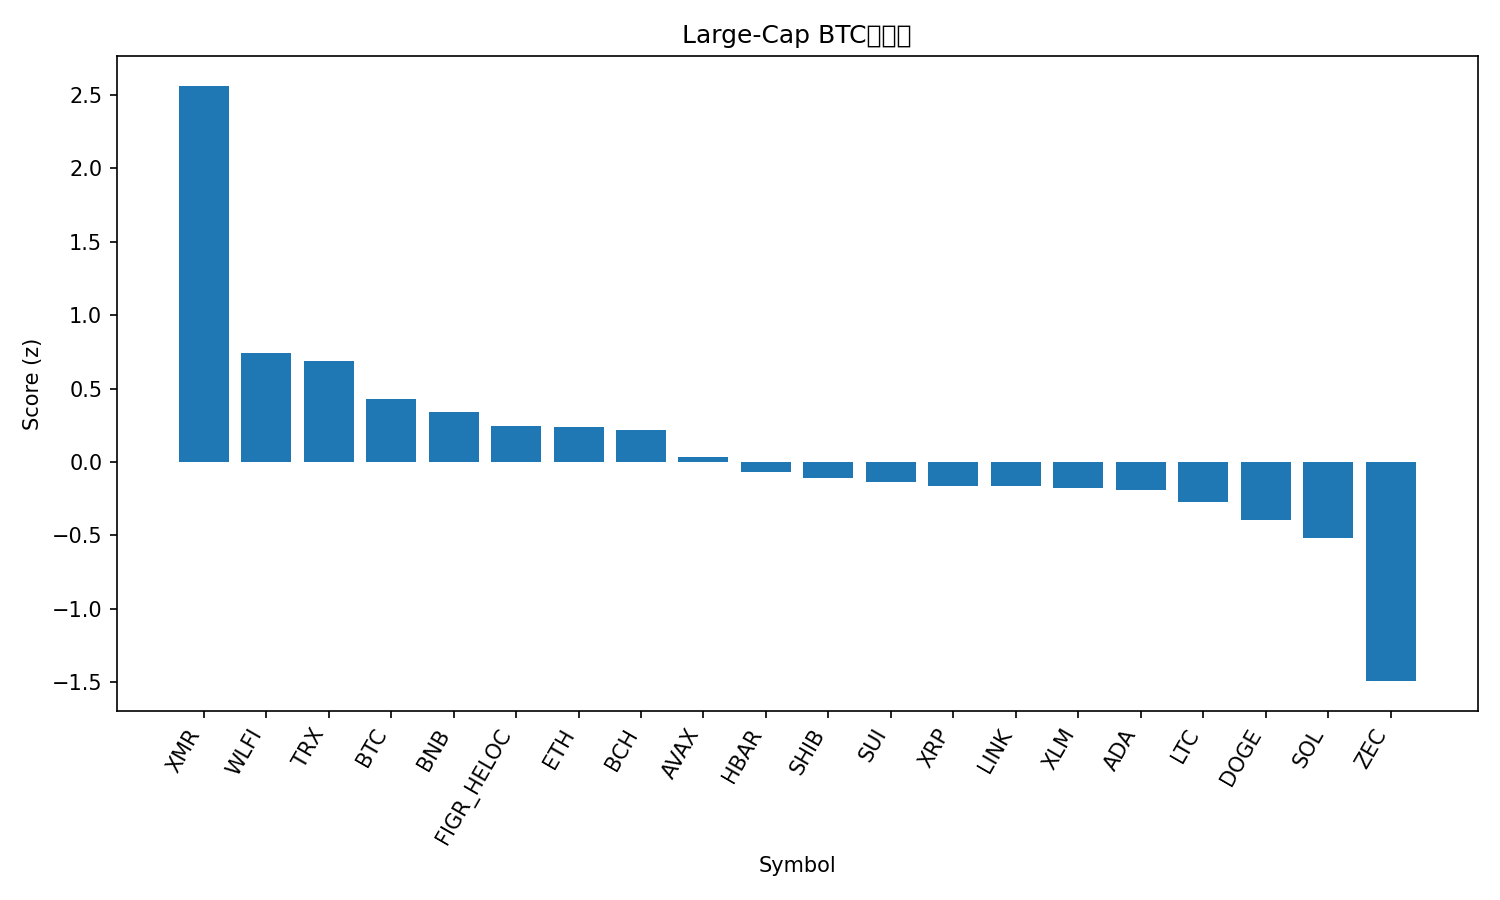

The file beside this chart, header and first rows:
rank, name, symbol, price_btc, price_usd, pct_1h_btc, pct_24h_btc, pct_7d_btc, market_cap_rank, market_cap_usd, volume_usd, score
1, Monero, XMR, 0.004841, 439.1, 1.681, 6.313, 8.985, 23, 8061295899, 152838756, 2.562
2, World Liberty Financial, WLFI, 1.76e-06, 0.1594, 0.5207, -0.3472, 2.279, 36, 4336994614, 106591024, 0.7396
3, TRON, TRX, 3.11e-06, 0.2819, 0.3893, 0.4371, -0.8732, 8, 26686260760, 391503828, 0.6866
4, Bitcoin, BTC, 1.0, 90701, 0.0, 0.0, 0.0, 1, 1809935162387, 39919567098, 0.4276
5, BNB, BNB, 0.009712, 881, -0.2283, 0.9601, -0.006312, 5, 121361386681, 989284384, 0.3425
6, Figure Heloc, FIGR_HELOC, 1.127e-05, 1.025, 0.0, -0.0834, -5.873, 12, 14281293121, 146771, 0.2423
7, Ethereum, ETH, 0.03309, 3001, -0.3976, 0.4652, 2.551, 2, 362282387924, 11759420231, 0.241
8, Bitcoin Cash, BCH, 0.005977, 542.2, -0.8466, 4.119, -5.067, 16, 10818889968, 452128966, 0.2186
9, Avalanche, AVAX, 0.0001525, 13.83, 0.02814, -2.71, -0.09841, 32, 5931152338, 341705163, 0.03726
10, Hedera, HBAR, 1.57e-06, 0.1425, -0.2852, -0.4547, -9.052, 31, 6048206809, 122439673, -0.07072
11, Shiba Inu, SHIB, 9.2634e-11, 8.4e-06, -0.4835, -1.426, 2.164, 34, 4950445159, 84503654, -0.1068
12, Sui, SUI, 1.669e-05, 1.51, -1.111, 1.123, 5.824, 33, 5574591884, 442082047, -0.1354
13, XRP, XRP, 2.389e-05, 2.17, -0.5487, -1.39, 1.223, 4, 130743921770, 1850018088, -0.1619
14, Chainlink, LINK, 0.0001441, 13.07, -0.879, 0.6344, -0.3035, 19, 9102961372, 323933538, -0.1633
15, Stellar, XLM, 2.75e-06, 0.249, -0.3096, -1.855, -4.45, 24, 8048787016, 89360357, -0.177
16, Cardano, ADA, 4.6e-06, 0.4175, -0.8367, 0.5497, -2.449, 11, 15290624548, 548153062, -0.1882
17, Litecoin, LTC, 0.0009143, 82.94, -0.5509, -1.275, -4.458, 30, 6350584153, 349844157, -0.2692
18, Dogecoin, DOGE, 1.62e-06, 0.147, -0.8323, -0.9355, -3.145, 10, 22340310076, 716416911, -0.3935
19, Solana, SOL, 0.00149, 135.2, -1.157, -0.4921, -1.167, 7, 75657896234, 3363030104, -0.5145
20, Zcash, ZEC, 0.004756, 431.4, -0.6931, -5.902, -29.72, 28, 7080728149, 708893873, -1.492
21, Hyperliquid, HYPE, 0.0003543, 32.14, -1.932, -6.368, -3.686, 22, 8705848241, 245587413, -1.888
